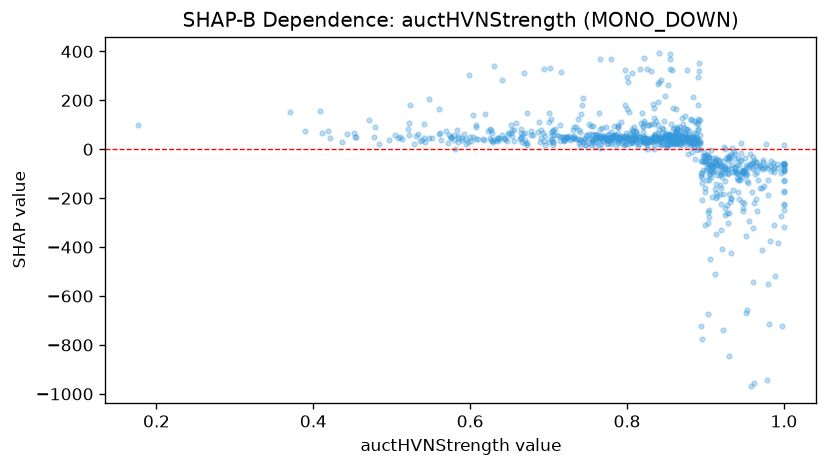

Data behind this chart, as committed beside it:
feature_value, shap_value
0.637, 36.48
0.835, 45.61
0.855, 63.72
0.842, 46.28
0.809, 92.67
0.932, -77.61
0.808, 36.48
0.755, 62.32
0.919, -70.07
0.933, -18.88
0.916, -64.29
0.766, 46.89
0.81, 45.77
0.799, 65.24
0.74, 41.75
0.757, 59.3
0.822, 115.3
0.882, 49.06
0.843, 45.61
0.788, 64.57
0.861, 53.13
0.948, -85.95
0.666, 30.01
0.504, 57.41
0.91, -36.62
0.902, -76.07
0.833, 38.04
0.829, 33.76
0.735, 40.46
0.814, 41.72
0.969, -69.56
0.863, 19.84
0.862, 162.9
0.755, 31.4
0.852, 54.45
0.855, 47.17
0.925, -97.4
0.82, 28.09
0.865, 49.63
0.859, 53.02
0.629, 30.29
0.584, 30.56
0.732, 46.71
0.772, 47
0.829, 38.63
0.984, -46.19
0.822, 36.69
1.0, -82.49
0.888, 51.41
0.922, -67.29
0.824, 25.64
0.51, 49.19
0.776, 27.01
0.722, 48.63
0.726, 55.95
0.522, 108.8
0.607, 43.14
0.958, -60.21
0.967, -125.4
0.826, 13.52
... 832 more rows
